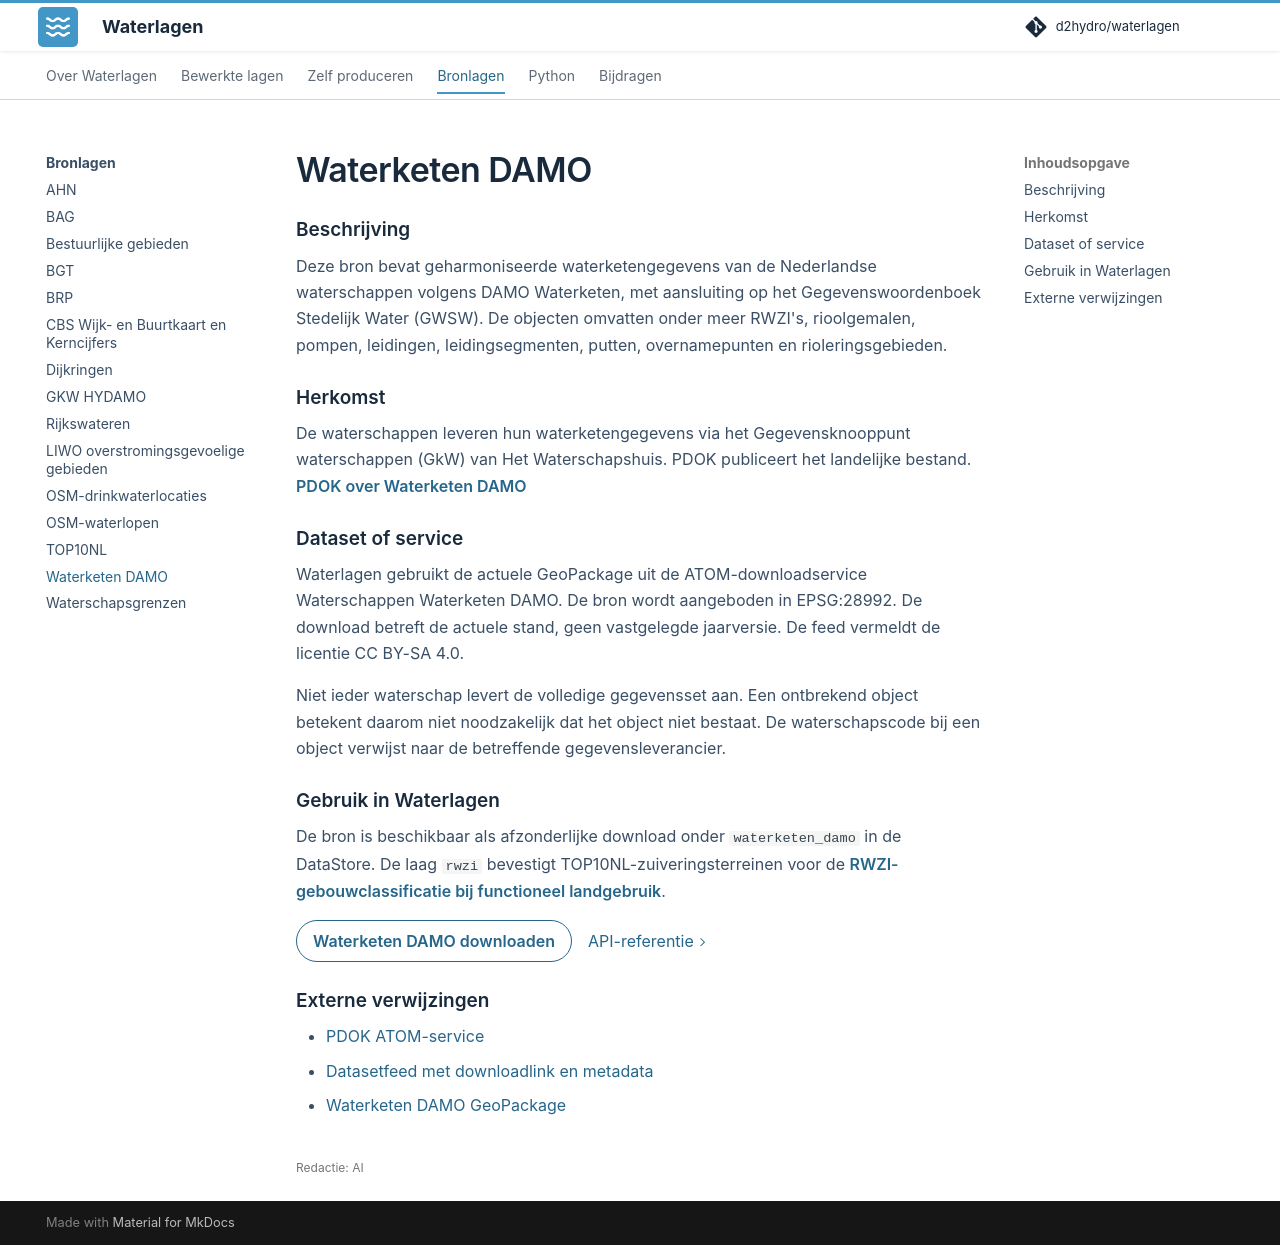

repository: d2hydro/waterlagen · page: bronlagen/waterketen-damo/index.html · generator: mkdocs

---
editorial_status: ai
---

# Waterketen DAMO

## Beschrijving

Deze bron bevat geharmoniseerde waterketengegevens van de Nederlandse
waterschappen volgens DAMO Waterketen, met aansluiting op het
Gegevenswoordenboek Stedelijk Water (GWSW). De objecten omvatten onder meer
RWZI's, rioolgemalen, pompen, leidingen, leidingsegmenten, putten,
overnamepunten en rioleringsgebieden.

<span id="leverancier"></span>

## Herkomst

De waterschappen leveren hun waterketengegevens via het Gegevensknooppunt waterschappen (GkW) van Het Waterschapshuis. PDOK publiceert het landelijke bestand. [PDOK over Waterketen DAMO](https://api.pdok.nl/hwh/waterschappen-waterketen-damo/ogc/v1)

## Dataset of service

Waterlagen gebruikt de actuele GeoPackage uit de ATOM-downloadservice
Waterschappen Waterketen DAMO. De bron wordt aangeboden in EPSG:28992.
De download betreft de actuele stand, geen vastgelegde jaarversie.
De feed vermeldt de licentie CC BY-SA 4.0.

Niet ieder waterschap levert de volledige gegevensset aan. Een ontbrekend
object betekent daarom niet noodzakelijk dat het object niet bestaat.
De waterschapscode bij een object verwijst naar de betreffende gegevensleverancier.

## Gebruik in Waterlagen

De bron is beschikbaar als afzonderlijke download onder `waterketen_damo` in
de DataStore. De laag `rwzi` bevestigt TOP10NL-zuiveringsterreinen voor de
[RWZI-gebouwclassificatie bij functioneel landgebruik](../bewerkte-lagen/functioneel-landgebruik.md#bijzondere-gebouwen-en-gemalen-stap-6).

[Waterketen DAMO downloaden](../produceren/waterketen-damo.md){ .md-button }
[API-referentie](../reference/waterketen_damo.md){ .meerlink }

## Externe verwijzingen

- [PDOK ATOM-service](https://service.pdok.nl/hwh/waterschappen-waterketen-damo/atom/index.xml)
- [Datasetfeed met downloadlink en metadata](https://service.pdok.nl/hwh/waterschappen-waterketen-damo/atom/waterschappen-waterketen-damo.xml)
- [Waterketen DAMO GeoPackage](https://service.pdok.nl/hwh/waterschappen-waterketen-damo/atom/downloads/hwh_waterketen_geopackage_DAMO.gpkg)
